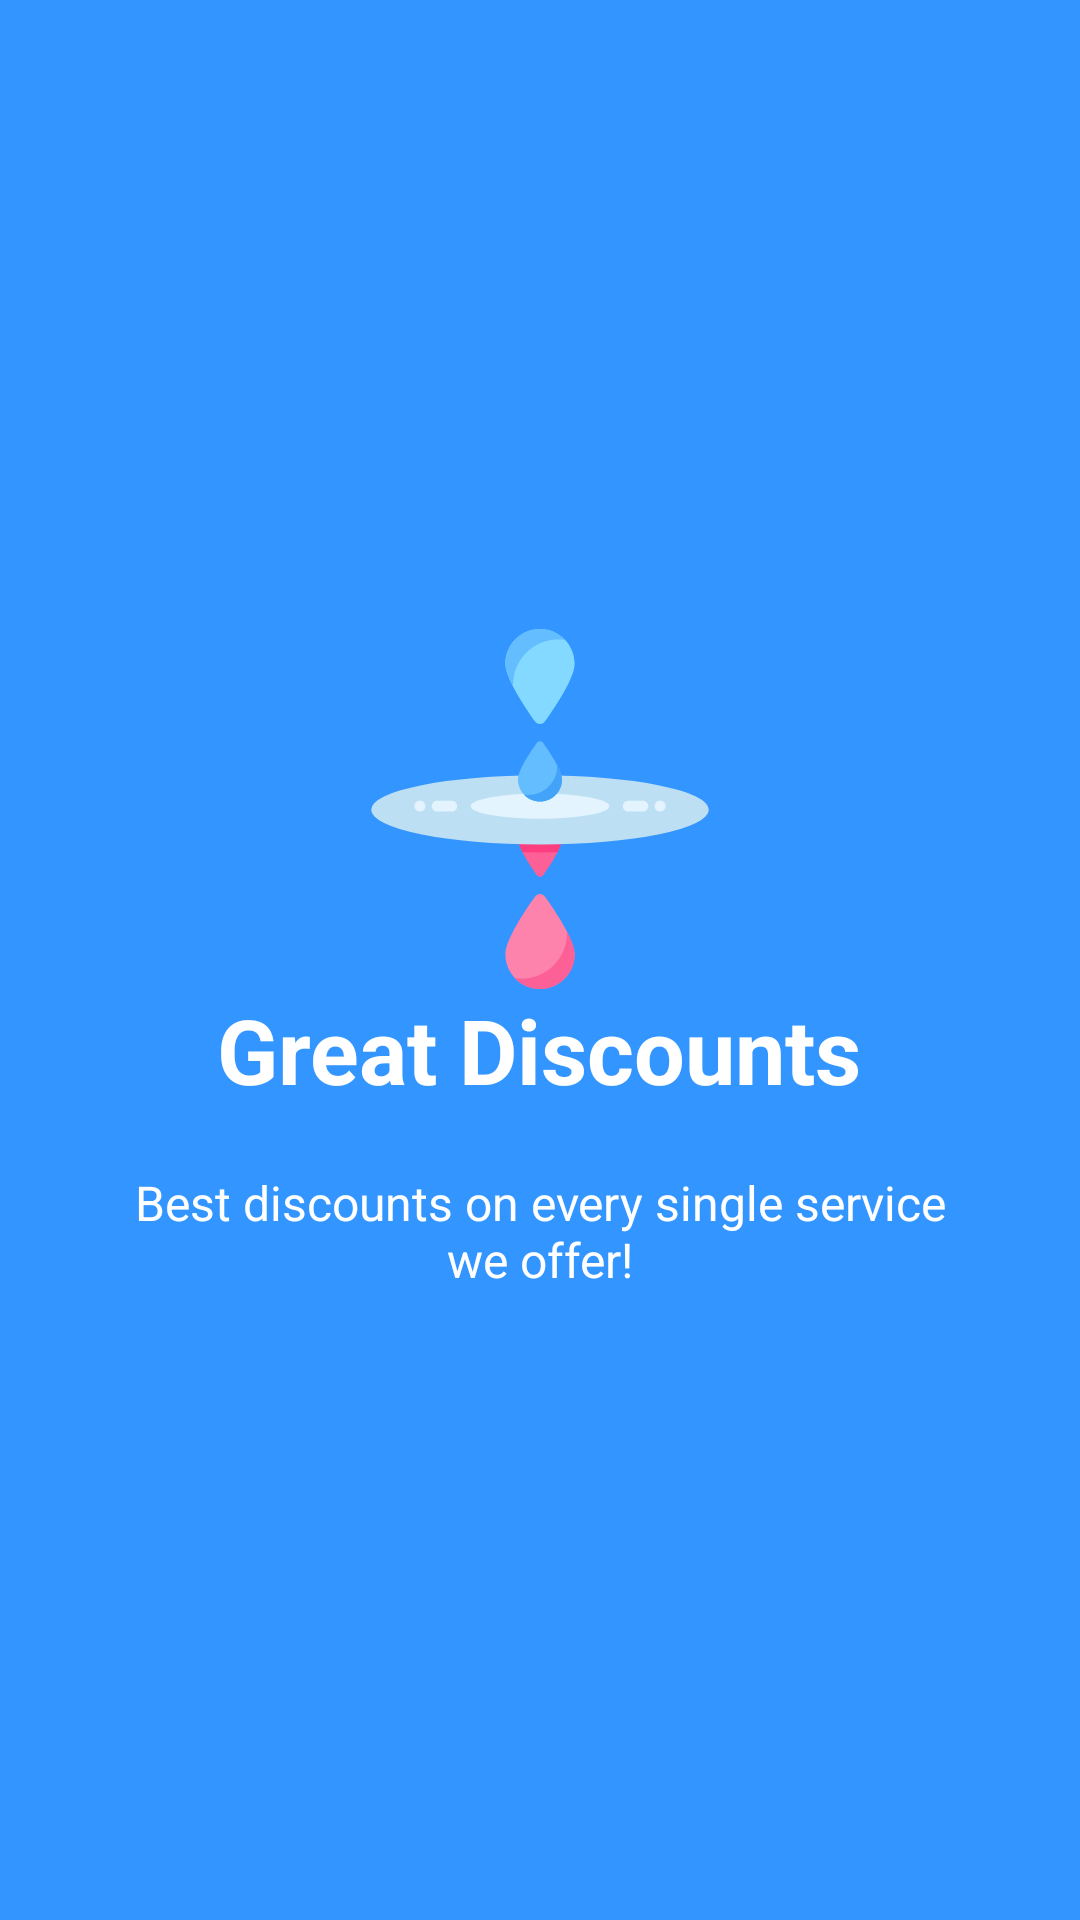

Write the Android layout XML for this screen, with the resource values it uses.
<!-- AndroidManifest.xml: application theme AppTheme -->
<!-- res/layout/intro_slide_3.xml -->
<?xml version="1.0" encoding="utf-8"?>
<androidx.constraintlayout.widget.ConstraintLayout xmlns:android="http://schemas.android.com/apk/res/android"
    xmlns:app="http://schemas.android.com/apk/res-auto"
    android:layout_width="match_parent"
    android:layout_height="match_parent"
    android:background="@color/bg_screen3">

    <LinearLayout
        android:layout_width="wrap_content"
        android:layout_height="wrap_content"
        android:layout_centerInParent="true"
        android:gravity="center_horizontal"
        android:orientation="vertical"
        app:layout_constraintBottom_toBottomOf="parent"
        app:layout_constraintEnd_toEndOf="parent"
        app:layout_constraintStart_toStartOf="parent"
        app:layout_constraintTop_toTopOf="parent">

        <ImageView
            android:layout_width="@dimen/img_width_height"
            android:layout_height="@dimen/img_width_height"
            android:src="@drawable/ic_mindfulness" />

        <TextView
            android:layout_width="wrap_content"
            android:layout_height="wrap_content"
            android:text="@string/slide_3_title"
            android:textColor="@android:color/white"
            android:textSize="@dimen/slide_title"
            android:textStyle="bold" />

        <TextView
            android:layout_width="wrap_content"
            android:layout_height="wrap_content"
            android:layout_marginTop="20dp"
            android:paddingLeft="@dimen/desc_padding"
            android:paddingRight="@dimen/desc_padding"
            android:text="@string/slide_3_desc"
            android:textAlignment="center"
            android:textColor="@android:color/white"
            android:textSize="@dimen/slide_desc" />

    </LinearLayout>

</androidx.constraintlayout.widget.ConstraintLayout>
<!-- resources referenced by this layout -->
<resources>
  <color name="bg_screen3">#3395ff</color>
  <dimen name="desc_padding">40dp</dimen>
  <dimen name="img_width_height">120dp</dimen>
  <dimen name="slide_desc">16sp</dimen>
  <dimen name="slide_title">30sp</dimen>
  <!-- drawable ic_mindfulness: vector/xml drawable (drawable, 3970 chars, omitted) -->
  <string name="slide_3_desc">Best discounts on every single service we offer!</string>
  <string name="slide_3_title">Great Discounts</string>
  <style name="AppTheme" parent="ThemeOverlay.MaterialComponents.Dark.ActionBar">
          
          <item name="colorPrimary">@color/colorPrimary</item>
          <item name="colorPrimaryDark">@color/colorPrimaryDark</item>
          <item name="colorAccent">@color/colorAccent</item>
          <item name="windowActionBar">false</item>
          <item name="windowNoTitle">true</item>
      </style>
  <color name="colorPrimary">#262329</color>
  <color name="colorPrimaryDark">#141216</color>
  <color name="colorAccent">#A9B3BA</color>
</resources>
